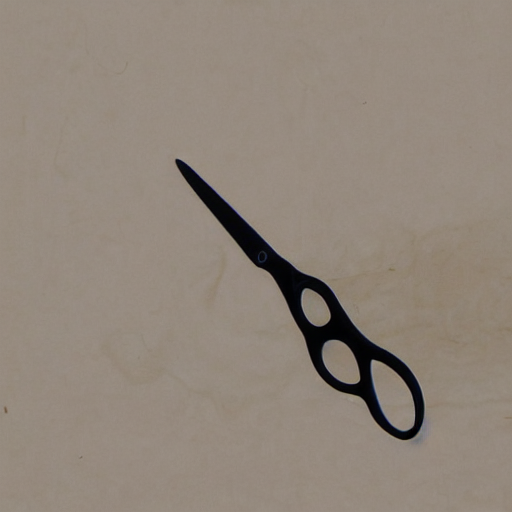
Generation parameters embedded in this image by AUTOMATIC1111 Stable Diffusion web UI or a fork of it (Forge, ...) (PNG 'parameters' text chunk):
scissors <lora:scissors:1>
Steps: 20, Sampler: DPM++ 2S a, Schedule type: Karras, CFG scale: 7, Seed: 1325463684, Size: 512x512, Model hash: 6ce0161689, Model: v1-5-pruned-emaonly, Lora hashes: "scissors: 12a1ce221de0", Version: v1.9.3